4-way image classification set "crackdata" from GitHub (TianjieZhang1993/RCCD); label vocabulary: alligator cracking, block cracks, longitudinal cracks, transverse cracks.

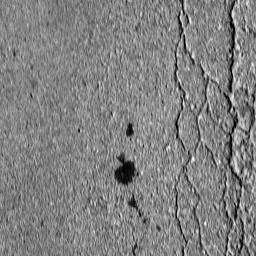
Label: block cracks

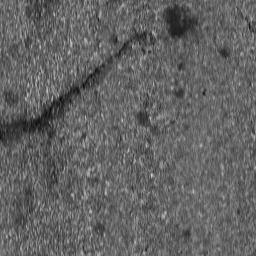
Label: transverse cracks

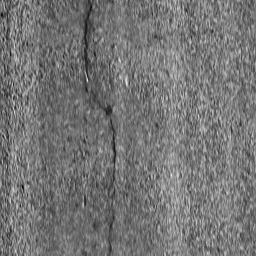
Label: longitudinal cracks

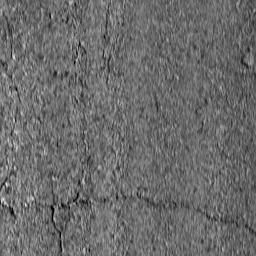
Label: transverse cracks

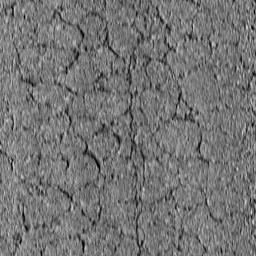
Label: alligator cracking

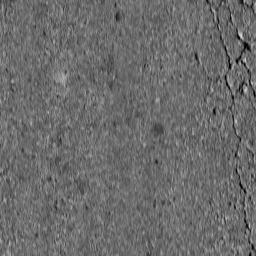
Label: alligator cracking
